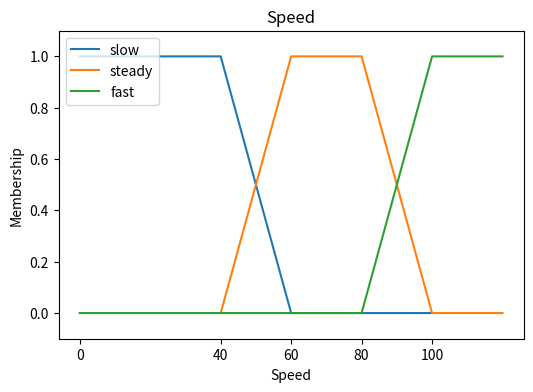

Here is the Python script that generated this plot:
from matplotlib import pyplot as plt


class BaseFuzzy():
    def __init__(self):
        self.maximum = 0
        self.minimum = 0

    def up(self, x):
        return (x - self.minimum) / (self.maximum - self.minimum)

    def down(self, x):
        return (self.maximum - x) / (self.maximum - self.minimum)


class Temperature(BaseFuzzy):
    def __init__(self):
        self.minimum = -10
        self.maximum = 100

    def freeze(self, x):
        if x >= 0:
            return 1
        else:
            self.minimum = -10
            self.maximum = 0
            return self.up(x)

    def cold(self, x):
        if x <= 0 or x >= 40:
            return 0
        elif 0 < x < 20:
            self.minimum = 0
            self.maximum = 20
            return self.down(x)
        else:
            self.minimum = 20
            self.maximum = 40
            return self.up(x)

    def warm(self, x):
        if x <= 20 or x >= 60:
            return 0
        elif 20 < x < 40:
            self.minimum = 20
            self.maximum = 40
            return self.down(x)
        else:
            self.minimum = 40
            self.maximum = 60
            return self.up(x)

    def hot(self, x):
        if x <= 40:
            return 0
        else:
            self.minimum = 40
            self.maximum = 100
            return self.down(x)


class Pressure(BaseFuzzy):
    def __init__(self):
        self.minimum = 0
        self.maximum = 100

    def very_low(self, x):
        if x >= 0:
            return 1
        else:
            self.minimum = 0
            self.maximum = 10
            return self.up(x)

    def low(self, x):
        if x <= 0 or x >= 40:
            return 0
        elif 0 < x < 20:
            self.minimum = 0
            self.maximum = 20
            return self.down(x)
        else:
            self.minimum = 20
            self.maximum = 40
            return self.up(x)

    def high(self, x):
        if x <= 20 or x >= 60:
            return 0
        elif 20 < x < 40:
            self.minimum = 20
            self.maximum = 40
            return self.down(x)
        else:
            self.minimum = 40
            self.maximum = 60
            return self.up(x)

    def very_high(self, x):
        if x <= 40:
            return 0
        else:
            self.minimum = 40
            self.maximum = 100
            return self.down(x)


class Speed(BaseFuzzy):
    def __init__(self):
        self.minimum = 0
        self.maximum = 100

    def slow(self, x):
        if x >= 0 and x <= 40:
            return 1
        elif x > 40 and x < 60:
            self.minimum = 40
            self.maximum = 60
            return self.down(x)
        else:
            return 0

    def steady(self, x):
        if x <= 40 or x >= 80:
            return 0
        elif 40 < x < 60:
            self.minimum = 40
            self.maximum = 60
            return self.up(x)
        elif 60 <= x <= 80:
            self.minimum = 60
            self.maximum = 80
            return self.down(x)

    def fast(self, x):
        if x <= 60:
            return 0
        elif x > 60 and x < 100:
            self.minimum = 60
            self.maximum = 100
            return self.up(x)
        else:
            return 1


def main(temperature_value, pressure_value):
    speed = Speed()

    speed_value = min(
        speed.fast(Temperature().freeze(temperature_value)) and Pressure().very_low(pressure_value),
        speed.fast(Temperature().cold(temperature_value)) and Pressure().very_low(pressure_value),
        speed.fast(Temperature().warm(temperature_value)) and Pressure().very_low(pressure_value),
        speed.fast(Temperature().hot(temperature_value)) and Pressure().very_low(pressure_value),
        speed.fast(Temperature().freeze(temperature_value)) and Pressure().low(pressure_value),
        speed.steady(Temperature().cold(temperature_value)) and Pressure().low(pressure_value),
        speed.steady(Temperature().warm(temperature_value)) and Pressure().low(pressure_value),
        speed.steady(Temperature().hot(temperature_value)) and Pressure().low(pressure_value),
        speed.steady(Temperature().freeze(temperature_value)) and Pressure().medium(pressure_value),
        speed.steady(Temperature().cold(temperature_value)) and Pressure().medium(pressure_value),
        speed.steady(Temperature().warm(temperature_value)) and Pressure().medium(pressure_value),
        speed.steady(Temperature().hot(temperature_value)) and Pressure().medium(pressure_value),
        speed.steady(Temperature().freeze(temperature_value)) and Pressure().high(pressure_value),
        speed.steady(Temperature().cold(temperature_value)) and Pressure().high(pressure_value),
        speed.steady(Temperature().warm(temperature_value)) and Pressure().high(pressure_value),
        speed.slow(Temperature().hot(temperature_value)) and Pressure().high(pressure_value),
        speed.slow(Temperature().freeze(temperature_value)) and Pressure().very_high(pressure_value),
        speed.slow(Temperature().cold(temperature_value)) and Pressure().very_high(pressure_value),
        speed.slow(Temperature().warm(temperature_value)) and Pressure().very_high(pressure_value),
        speed.slow(Temperature().hot(temperature_value)) and Pressure().very_high(pressure_value)
    )


    fig, ax = plt.subplots(figsize=(6, 4))
    ax.set_title('Speed')
    ax.set_xlabel('Speed')
    ax.set_ylabel('Membership')

    # slow
    x_slow = [0, 40, 60, 80, 100]
    y_slow = [1, 1, 0, 0, 0]
    ax.plot(x_slow, y_slow, label='slow')

    # steady
    x_steady = [40, 60, 80, 100, 120]
    y_steady = [0, 1, 1, 0, 0]
    ax.plot(x_steady, y_steady, label='steady')

    # fast
    x_fast = [0, 40, 60, 80, 100, 120]
    y_fast = [0, 0, 0, 0, 1, 1]
    ax.plot(x_fast, y_fast, label='fast')

    ax.legend(loc='upper left')
    ax.set_ylim([-0.1, 1.1])
    ax.set_xticks([0, 40, 60, 80, 100])
    plt.show()


if __name__ == '__main__':
    main(80, 60)